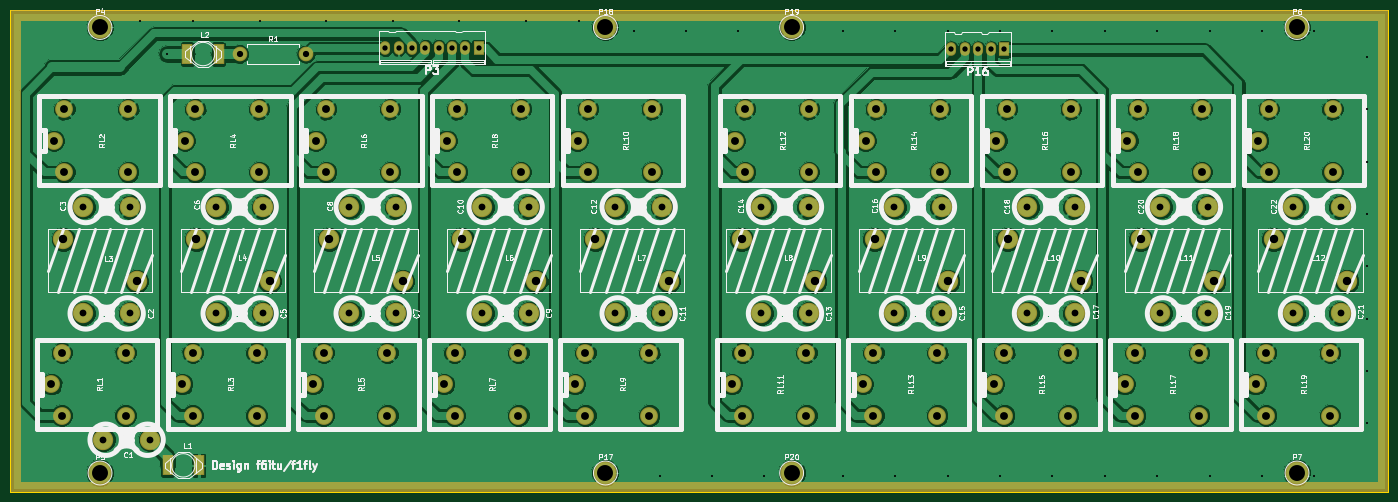
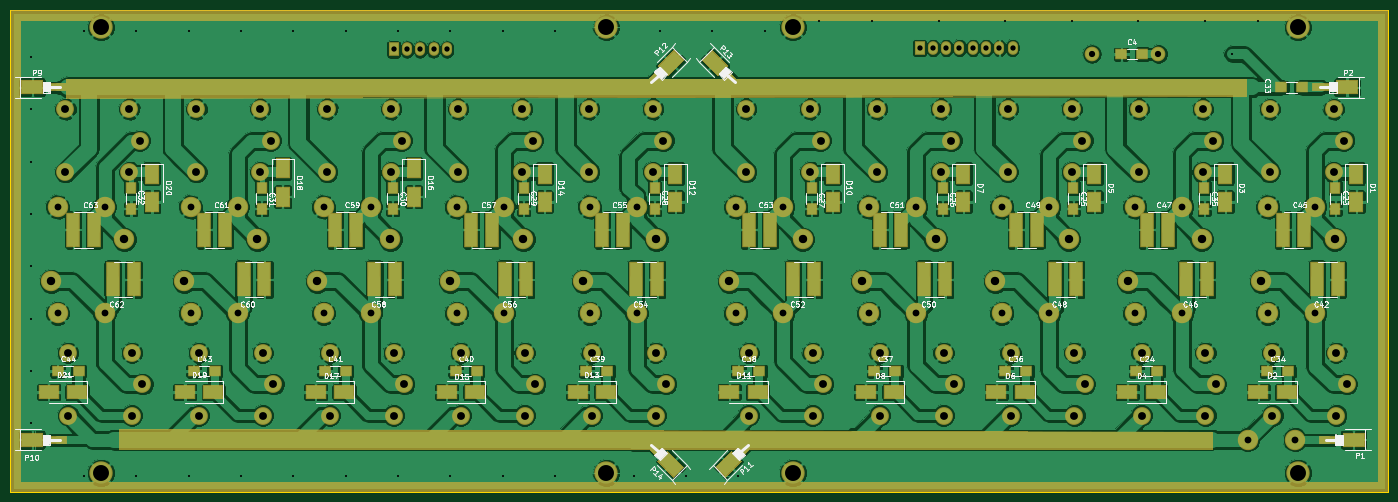
Circuit board: 10 layer files. Board 263.0 x 92.0 mm.
- bottom_copper: filtre-In-B.Cu.gbl (467250 bytes)
- bottom_mask: filtre-In-B.Mask.gbs (12127 bytes)
- paste: filtre-In-B.Paste.gbp (5244 bytes)
- bottom_silk: filtre-In-B.SilkS.gbo (84104 bytes)
- outline: filtre-In-Edge.Cuts.gm1 (489 bytes)
- top_copper: filtre-In-F.Cu.gtl (260573 bytes)
- top_mask: filtre-In-F.Mask.gts (6700 bytes)
- paste: filtre-In-F.Paste.gtp (395 bytes)
- top_silk: filtre-In-F.SilkS.gto (82075 bytes)
- drill: filtre-In.drl (3335 bytes)

=== bottom_copper: filtre-In-B.Cu.gbl (467250 bytes, source omitted) ===
=== bottom_mask: filtre-In-B.Mask.gbs (12127 bytes, source omitted) ===
=== paste: filtre-In-B.Paste.gbp ===
G04 #@! TF.FileFunction,Paste,Bot*
%FSLAX46Y46*%
G04 Gerber Fmt 4.6, Leading zero omitted, Abs format (unit mm)*
G04 Created by KiCad (PCBNEW 4.0.6) date 08/11/17 10:43:16*
%MOMM*%
%LPD*%
G01*
G04 APERTURE LIST*
%ADD10C,0.100000*%
%ADD11R,2.300000X3.500000*%
%ADD12R,3.500000X2.300000*%
%ADD13R,4.000000X2.500000*%
%ADD14R,3.000000X1.300000*%
%ADD15R,1.600000X2.000000*%
%ADD16R,2.000000X1.600000*%
%ADD17R,2.200000X6.350000*%
G04 APERTURE END LIST*
D10*
D11*
X27000000Y-67300000D03*
X27000000Y-72700000D03*
D12*
X40300000Y-109000000D03*
X45700000Y-109000000D03*
D11*
X52000000Y-67300000D03*
X52000000Y-72700000D03*
D12*
X65300000Y-109000000D03*
X70700000Y-109000000D03*
D11*
X77000000Y-67300000D03*
X77000000Y-72700000D03*
D12*
X90300000Y-109000000D03*
X95700000Y-109000000D03*
D11*
X102000000Y-67300000D03*
X102000000Y-72700000D03*
D12*
X115300000Y-109000000D03*
X120700000Y-109000000D03*
D11*
X127000000Y-67300000D03*
X127000000Y-72700000D03*
D12*
X141300000Y-109000000D03*
X146700000Y-109000000D03*
D11*
X157000000Y-67300000D03*
X157000000Y-72700000D03*
D12*
X170300000Y-109000000D03*
X175700000Y-109000000D03*
D11*
X182000000Y-67300000D03*
X182000000Y-72700000D03*
D12*
X195300000Y-109000000D03*
X200700000Y-109000000D03*
D11*
X207000000Y-66300000D03*
X207000000Y-71700000D03*
D12*
X220300000Y-109000000D03*
X225700000Y-109000000D03*
D11*
X232000000Y-66300000D03*
X232000000Y-71700000D03*
D12*
X245300000Y-109000000D03*
X250700000Y-109000000D03*
D11*
X257000000Y-67300000D03*
X257000000Y-72700000D03*
D12*
X271300000Y-109000000D03*
X276700000Y-109000000D03*
D13*
X27480000Y-118110000D03*
D14*
X32480000Y-118110000D03*
D13*
X28750000Y-50800000D03*
D14*
X33750000Y-50800000D03*
D13*
X279860000Y-50800000D03*
D14*
X274860000Y-50800000D03*
D13*
X279860000Y-118110000D03*
D14*
X274860000Y-118110000D03*
D10*
G36*
X144603223Y-122240990D02*
X146370990Y-120473223D01*
X149199417Y-123301650D01*
X147431650Y-125069417D01*
X144603223Y-122240990D01*
X144603223Y-122240990D01*
G37*
G36*
X141845506Y-118634745D02*
X142764745Y-117715506D01*
X144886066Y-119836827D01*
X143966827Y-120756066D01*
X141845506Y-118634745D01*
X141845506Y-118634745D01*
G37*
G36*
X160196777Y-46669010D02*
X158429010Y-48436777D01*
X155600583Y-45608350D01*
X157368350Y-43840583D01*
X160196777Y-46669010D01*
X160196777Y-46669010D01*
G37*
G36*
X162954494Y-50275255D02*
X162035255Y-51194494D01*
X159913934Y-49073173D01*
X160833173Y-48153934D01*
X162954494Y-50275255D01*
X162954494Y-50275255D01*
G37*
G36*
X148910990Y-48436777D02*
X147143223Y-46669010D01*
X149971650Y-43840583D01*
X151739417Y-45608350D01*
X148910990Y-48436777D01*
X148910990Y-48436777D01*
G37*
G36*
X145304745Y-51194494D02*
X144385506Y-50275255D01*
X146506827Y-48153934D01*
X147426066Y-49073173D01*
X145304745Y-51194494D01*
X145304745Y-51194494D01*
G37*
G36*
X158429010Y-120473223D02*
X160196777Y-122240990D01*
X157368350Y-125069417D01*
X155600583Y-123301650D01*
X158429010Y-120473223D01*
X158429010Y-120473223D01*
G37*
G36*
X162035255Y-117715506D02*
X162954494Y-118634745D01*
X160833173Y-120756066D01*
X159913934Y-119836827D01*
X162035255Y-117715506D01*
X162035255Y-117715506D01*
G37*
D15*
X31000000Y-74000000D03*
X31000000Y-70000000D03*
D16*
X69000000Y-105000000D03*
X65000000Y-105000000D03*
D15*
X81000000Y-74000000D03*
X81000000Y-70000000D03*
X106000000Y-74000000D03*
X106000000Y-70000000D03*
X131000000Y-74000000D03*
X131000000Y-70000000D03*
X161000000Y-74000000D03*
X161000000Y-70000000D03*
X186000000Y-74000000D03*
X186000000Y-70000000D03*
X211000000Y-74000000D03*
X211000000Y-70000000D03*
X236000000Y-74000000D03*
X236000000Y-70000000D03*
X261000000Y-74000000D03*
X261000000Y-70000000D03*
D16*
X41370000Y-50800000D03*
X37370000Y-50800000D03*
X44000000Y-105000000D03*
X40000000Y-105000000D03*
D15*
X56000000Y-74000000D03*
X56000000Y-70000000D03*
D16*
X94000000Y-105000000D03*
X90000000Y-105000000D03*
X119000000Y-105000000D03*
X115000000Y-105000000D03*
X145000000Y-105000000D03*
X141000000Y-105000000D03*
X174000000Y-105000000D03*
X170000000Y-105000000D03*
X199000000Y-105000000D03*
X195000000Y-105000000D03*
X224000000Y-105000000D03*
X220000000Y-105000000D03*
X249000000Y-105000000D03*
X245000000Y-105000000D03*
X275000000Y-105000000D03*
X271000000Y-105000000D03*
X71850000Y-44450000D03*
X67850000Y-44450000D03*
D17*
X30500000Y-87500000D03*
X34500000Y-87500000D03*
X41000000Y-78000000D03*
X37000000Y-78000000D03*
X55500000Y-87500000D03*
X59500000Y-87500000D03*
X67000000Y-78000000D03*
X63000000Y-78000000D03*
X80500000Y-87500000D03*
X84500000Y-87500000D03*
X92000000Y-78000000D03*
X88000000Y-78000000D03*
X105500000Y-87500000D03*
X109500000Y-87500000D03*
X118000000Y-78000000D03*
X114000000Y-78000000D03*
X130500000Y-87500000D03*
X134500000Y-87500000D03*
X143000000Y-78000000D03*
X139000000Y-78000000D03*
X160500000Y-87500000D03*
X164500000Y-87500000D03*
X171000000Y-78000000D03*
X167000000Y-78000000D03*
X185500000Y-87500000D03*
X189500000Y-87500000D03*
X196000000Y-78000000D03*
X192000000Y-78000000D03*
X210500000Y-87500000D03*
X214500000Y-87500000D03*
X222000000Y-78000000D03*
X218000000Y-78000000D03*
X235500000Y-87500000D03*
X239500000Y-87500000D03*
X247000000Y-78000000D03*
X243000000Y-78000000D03*
X260500000Y-87500000D03*
X264500000Y-87500000D03*
X272000000Y-78000000D03*
X268000000Y-78000000D03*
M02*

=== bottom_silk: filtre-In-B.SilkS.gbo (84104 bytes, source omitted) ===
=== outline: filtre-In-Edge.Cuts.gm1 ===
G04 #@! TF.FileFunction,Profile,NP*
%FSLAX46Y46*%
G04 Gerber Fmt 4.6, Leading zero omitted, Abs format (unit mm)*
G04 Created by KiCad (PCBNEW 4.0.6) date 08/11/17 10:43:16*
%MOMM*%
%LPD*%
G01*
G04 APERTURE LIST*
%ADD10C,0.100000*%
%ADD11C,0.150000*%
G04 APERTURE END LIST*
D10*
D11*
X21000000Y-36000000D02*
X21000000Y-128000000D01*
X284000000Y-36000000D02*
X21000000Y-36000000D01*
X284000000Y-128000000D02*
X284000000Y-36000000D01*
X21000000Y-128000000D02*
X284000000Y-128000000D01*
M02*

=== top_copper: filtre-In-F.Cu.gtl (260573 bytes, source omitted) ===
=== top_mask: filtre-In-F.Mask.gts ===
G04 #@! TF.FileFunction,Soldermask,Top*
%FSLAX46Y46*%
G04 Gerber Fmt 4.6, Leading zero omitted, Abs format (unit mm)*
G04 Created by KiCad (PCBNEW 4.0.6) date 08/11/17 10:43:16*
%MOMM*%
%LPD*%
G01*
G04 APERTURE LIST*
%ADD10C,0.100000*%
%ADD11C,3.400000*%
%ADD12C,4.464000*%
%ADD13C,3.900000*%
%ADD14R,2.000000X4.000000*%
%ADD15C,2.800000*%
%ADD16O,2.800000X2.800000*%
%ADD17O,1.924000X2.597100*%
%ADD18R,1.924000X2.597100*%
%ADD19C,0.254000*%
G04 APERTURE END LIST*
D10*
D11*
X248000000Y-101500000D03*
X248000000Y-113500000D03*
X235800000Y-113500000D03*
X235800000Y-101500000D03*
X233800000Y-107500000D03*
X173500000Y-55000000D03*
X173500000Y-67000000D03*
X161300000Y-67000000D03*
X161300000Y-55000000D03*
X159300000Y-61000000D03*
D12*
X38100000Y-39370000D03*
X38100000Y-124460000D03*
X266700000Y-39370000D03*
X266700000Y-124460000D03*
X134620000Y-124460000D03*
X134620000Y-39370000D03*
X170180000Y-39370000D03*
X170180000Y-124460000D03*
D13*
X31100000Y-79820000D03*
X45100000Y-87820000D03*
X56500000Y-79820000D03*
X70500000Y-87820000D03*
X81900000Y-79820000D03*
X95900000Y-87820000D03*
X107300000Y-79820000D03*
X121300000Y-87820000D03*
X132700000Y-79820000D03*
X146700000Y-87820000D03*
X160640000Y-79820000D03*
X174640000Y-87820000D03*
X186040000Y-79820000D03*
X200040000Y-87820000D03*
X211440000Y-79820000D03*
X225440000Y-87820000D03*
X236840000Y-79820000D03*
X250840000Y-87820000D03*
X262240000Y-79820000D03*
X276240000Y-87820000D03*
D14*
X57000000Y-123000000D03*
X51000000Y-123000000D03*
X54785000Y-44450000D03*
X60785000Y-44450000D03*
D13*
X47680000Y-118110000D03*
X38680000Y-118110000D03*
X34870000Y-93980000D03*
X43870000Y-93980000D03*
X34870000Y-73660000D03*
X43870000Y-73660000D03*
X60270000Y-93980000D03*
X69270000Y-93980000D03*
X60270000Y-73660000D03*
X69270000Y-73660000D03*
X85670000Y-93980000D03*
X94670000Y-93980000D03*
X85670000Y-73660000D03*
X94670000Y-73660000D03*
X111070000Y-93980000D03*
X120070000Y-93980000D03*
X111070000Y-73660000D03*
X120070000Y-73660000D03*
X136470000Y-93980000D03*
X145470000Y-93980000D03*
X136470000Y-73660000D03*
X145470000Y-73660000D03*
X164410000Y-93980000D03*
X173410000Y-93980000D03*
X164410000Y-73660000D03*
X173410000Y-73660000D03*
X189810000Y-93980000D03*
X198810000Y-93980000D03*
X189810000Y-73660000D03*
X198810000Y-73660000D03*
X215210000Y-93980000D03*
X224210000Y-93980000D03*
X215210000Y-73660000D03*
X224210000Y-73660000D03*
X240610000Y-93980000D03*
X249610000Y-93980000D03*
X240610000Y-73660000D03*
X249610000Y-73660000D03*
X266010000Y-93980000D03*
X275010000Y-93980000D03*
X266010000Y-73660000D03*
X275010000Y-73660000D03*
D15*
X64770000Y-44450000D03*
D16*
X77470000Y-44450000D03*
D17*
X95150000Y-43326200D03*
X100230000Y-43326200D03*
X102770000Y-43326200D03*
X105310000Y-43326200D03*
X92610000Y-43326200D03*
X97690000Y-43326200D03*
D18*
X110390000Y-43326200D03*
D17*
X107850000Y-43326200D03*
X205750000Y-43576200D03*
X200670000Y-43576200D03*
X203210000Y-43576200D03*
D18*
X210830000Y-43576200D03*
D17*
X208290000Y-43576200D03*
D11*
X43000000Y-101500000D03*
X43000000Y-113500000D03*
X30800000Y-113500000D03*
X30800000Y-101500000D03*
X28800000Y-107500000D03*
X43500000Y-55000000D03*
X43500000Y-67000000D03*
X31300000Y-67000000D03*
X31300000Y-55000000D03*
X29300000Y-61000000D03*
X68000000Y-101500000D03*
X68000000Y-113500000D03*
X55800000Y-113500000D03*
X55800000Y-101500000D03*
X53800000Y-107500000D03*
X68500000Y-55000000D03*
X68500000Y-67000000D03*
X56300000Y-67000000D03*
X56300000Y-55000000D03*
X54300000Y-61000000D03*
X93000000Y-101500000D03*
X93000000Y-113500000D03*
X80800000Y-113500000D03*
X80800000Y-101500000D03*
X78800000Y-107500000D03*
X93500000Y-55000000D03*
X93500000Y-67000000D03*
X81300000Y-67000000D03*
X81300000Y-55000000D03*
X79300000Y-61000000D03*
X118000000Y-101500000D03*
X118000000Y-113500000D03*
X105800000Y-113500000D03*
X105800000Y-101500000D03*
X103800000Y-107500000D03*
X118500000Y-55000000D03*
X118500000Y-67000000D03*
X106300000Y-67000000D03*
X106300000Y-55000000D03*
X104300000Y-61000000D03*
X143000000Y-101500000D03*
X143000000Y-113500000D03*
X130800000Y-113500000D03*
X130800000Y-101500000D03*
X128800000Y-107500000D03*
X143500000Y-55000000D03*
X143500000Y-67000000D03*
X131300000Y-67000000D03*
X131300000Y-55000000D03*
X129300000Y-61000000D03*
X173000000Y-101500000D03*
X173000000Y-113500000D03*
X160800000Y-113500000D03*
X160800000Y-101500000D03*
X158800000Y-107500000D03*
X198000000Y-101500000D03*
X198000000Y-113500000D03*
X185800000Y-113500000D03*
X185800000Y-101500000D03*
X183800000Y-107500000D03*
X198500000Y-55000000D03*
X198500000Y-67000000D03*
X186300000Y-67000000D03*
X186300000Y-55000000D03*
X184300000Y-61000000D03*
X223000000Y-101500000D03*
X223000000Y-113500000D03*
X210800000Y-113500000D03*
X210800000Y-101500000D03*
X208800000Y-107500000D03*
X223500000Y-55000000D03*
X223500000Y-67000000D03*
X211300000Y-67000000D03*
X211300000Y-55000000D03*
X209300000Y-61000000D03*
X248500000Y-55000000D03*
X248500000Y-67000000D03*
X236300000Y-67000000D03*
X236300000Y-55000000D03*
X234300000Y-61000000D03*
X273000000Y-101500000D03*
X273000000Y-113500000D03*
X260800000Y-113500000D03*
X260800000Y-101500000D03*
X258800000Y-107500000D03*
X273500000Y-55000000D03*
X273500000Y-67000000D03*
X261300000Y-67000000D03*
X261300000Y-55000000D03*
X259300000Y-61000000D03*
D19*
G36*
X283873000Y-127873000D02*
X21127000Y-127873000D01*
X21127000Y-38000000D01*
X22873000Y-38000000D01*
X22873000Y-126000000D01*
X22883006Y-126049410D01*
X22911447Y-126091035D01*
X22953841Y-126118315D01*
X23000000Y-126127000D01*
X282000000Y-126127000D01*
X282049410Y-126116994D01*
X282091035Y-126088553D01*
X282118315Y-126046159D01*
X282127000Y-126000000D01*
X282127000Y-38000000D01*
X282116994Y-37950590D01*
X282088553Y-37908965D01*
X282046159Y-37881685D01*
X282000000Y-37873000D01*
X23000000Y-37873000D01*
X22950590Y-37883006D01*
X22908965Y-37911447D01*
X22881685Y-37953841D01*
X22873000Y-38000000D01*
X21127000Y-38000000D01*
X21127000Y-36127000D01*
X283873000Y-36127000D01*
X283873000Y-127873000D01*
X283873000Y-127873000D01*
G37*
X283873000Y-127873000D02*
X21127000Y-127873000D01*
X21127000Y-38000000D01*
X22873000Y-38000000D01*
X22873000Y-126000000D01*
X22883006Y-126049410D01*
X22911447Y-126091035D01*
X22953841Y-126118315D01*
X23000000Y-126127000D01*
X282000000Y-126127000D01*
X282049410Y-126116994D01*
X282091035Y-126088553D01*
X282118315Y-126046159D01*
X282127000Y-126000000D01*
X282127000Y-38000000D01*
X282116994Y-37950590D01*
X282088553Y-37908965D01*
X282046159Y-37881685D01*
X282000000Y-37873000D01*
X23000000Y-37873000D01*
X22950590Y-37883006D01*
X22908965Y-37911447D01*
X22881685Y-37953841D01*
X22873000Y-38000000D01*
X21127000Y-38000000D01*
X21127000Y-36127000D01*
X283873000Y-36127000D01*
X283873000Y-127873000D01*
M02*

=== paste: filtre-In-F.Paste.gtp ===
G04 #@! TF.FileFunction,Paste,Top*
%FSLAX46Y46*%
G04 Gerber Fmt 4.6, Leading zero omitted, Abs format (unit mm)*
G04 Created by KiCad (PCBNEW 4.0.6) date 08/11/17 10:43:16*
%MOMM*%
%LPD*%
G01*
G04 APERTURE LIST*
%ADD10C,0.100000*%
%ADD11R,1.600000X3.600000*%
G04 APERTURE END LIST*
D10*
D11*
X57000000Y-123000000D03*
X51000000Y-123000000D03*
X54785000Y-44450000D03*
X60785000Y-44450000D03*
M02*

=== top_silk: filtre-In-F.SilkS.gto (82075 bytes, source omitted) ===
=== drill: filtre-In.drl ===
M48
INCH,TZ
T1C0.016
T2C0.040
T3C0.047
T4C0.051
T5C0.059
T6C0.063
T7C0.120
%
G90
G05
T1
X18000Y-15000
X20000Y-17500
X22000Y-15000
X27000Y-15000
X32000Y-15000
X37000Y-15000
X42000Y-15000
X47000Y-15000
X51000Y-15000
X55118Y-15748
X57087Y-49213
X59055Y-15748
X61024Y-49213
X62992Y-15748
X64961Y-49213
X70866Y-15748
X70866Y-49213
X74803Y-15748
X74803Y-49213
X78740Y-15748
X78740Y-49213
X82677Y-15748
X82677Y-49213
X86614Y-15748
X86614Y-49213
X90551Y-15748
X90551Y-49213
X94488Y-15748
X94488Y-49213
X98425Y-15748
X98425Y-49213
X102362Y-15748
X102362Y-49213
X106299Y-15748
X106299Y-49213
X110236Y-17717
X110236Y-21654
X110236Y-25591
X110236Y-29528
X110236Y-33465
X110236Y-37402
X110236Y-41339
X110236Y-45276
T2
X36461Y-17058
X37461Y-17058
X38461Y-17058
X39461Y-17058
X40461Y-17058
X41461Y-17058
X42461Y-17058
X43461Y-17058
X79004Y-17156
X80004Y-17156
X81004Y-17156
X82004Y-17156
X83004Y-17156
T3
X25500Y-17500
X30500Y-17500
T4
X13728Y-29000
X13728Y-37000
X15228Y-46500
X17272Y-29000
X17272Y-37000
X18772Y-46500
X23728Y-29000
X23728Y-37000
X27272Y-29000
X27272Y-37000
X33728Y-29000
X33728Y-37000
X37272Y-29000
X37272Y-37000
X43728Y-29000
X43728Y-37000
X47272Y-29000
X47272Y-37000
X53728Y-29000
X53728Y-37000
X57272Y-29000
X57272Y-37000
X64728Y-29000
X64728Y-37000
X68272Y-29000
X68272Y-37000
X74728Y-29000
X74728Y-37000
X78272Y-29000
X78272Y-37000
X84728Y-29000
X84728Y-37000
X88272Y-29000
X88272Y-37000
X94728Y-29000
X94728Y-37000
X98272Y-29000
X98272Y-37000
X104728Y-29000
X104728Y-37000
X108272Y-29000
X108272Y-37000
T5
X11339Y-42323
X11535Y-24016
X12126Y-39961
X12126Y-44685
X12323Y-21654
X12323Y-26378
X16929Y-39961
X16929Y-44685
X17126Y-21654
X17126Y-26378
X21181Y-42323
X21378Y-24016
X21969Y-39961
X21969Y-44685
X22165Y-21654
X22165Y-26378
X26772Y-39961
X26772Y-44685
X26969Y-21654
X26969Y-26378
X31024Y-42323
X31220Y-24016
X31811Y-39961
X31811Y-44685
X32008Y-21654
X32008Y-26378
X36614Y-39961
X36614Y-44685
X36811Y-21654
X36811Y-26378
X40866Y-42323
X41063Y-24016
X41654Y-39961
X41654Y-44685
X41850Y-21654
X41850Y-26378
X46457Y-39961
X46457Y-44685
X46654Y-21654
X46654Y-26378
X50709Y-42323
X50906Y-24016
X51496Y-39961
X51496Y-44685
X51693Y-21654
X51693Y-26378
X56299Y-39961
X56299Y-44685
X56496Y-21654
X56496Y-26378
X62520Y-42323
X62717Y-24016
X63307Y-39961
X63307Y-44685
X63504Y-21654
X63504Y-26378
X68110Y-39961
X68110Y-44685
X68307Y-21654
X68307Y-26378
X72362Y-42323
X72559Y-24016
X73150Y-39961
X73150Y-44685
X73346Y-21654
X73346Y-26378
X77953Y-39961
X77953Y-44685
X78150Y-21654
X78150Y-26378
X82205Y-42323
X82402Y-24016
X82992Y-39961
X82992Y-44685
X83189Y-21654
X83189Y-26378
X87795Y-39961
X87795Y-44685
X87992Y-21654
X87992Y-26378
X92047Y-42323
X92244Y-24016
X92835Y-39961
X92835Y-44685
X93031Y-21654
X93031Y-26378
X97638Y-39961
X97638Y-44685
X97835Y-21654
X97835Y-26378
X101890Y-42323
X102087Y-24016
X102677Y-39961
X102677Y-44685
X102874Y-21654
X102874Y-26378
X107480Y-39961
X107480Y-44685
X107677Y-21654
X107677Y-26378
T6
X12244Y-31425
X17756Y-34575
X22244Y-31425
X27756Y-34575
X32244Y-31425
X37756Y-34575
X42244Y-31425
X47756Y-34575
X52244Y-31425
X57756Y-34575
X63244Y-31425
X68756Y-34575
X73244Y-31425
X78756Y-34575
X83244Y-31425
X88756Y-34575
X93244Y-31425
X98756Y-34575
X103244Y-31425
X108756Y-34575
T7
X15000Y-15500
X15000Y-49000
X53000Y-15500
X53000Y-49000
X67000Y-15500
X67000Y-49000
X105000Y-15500
X105000Y-49000
T0
M30
